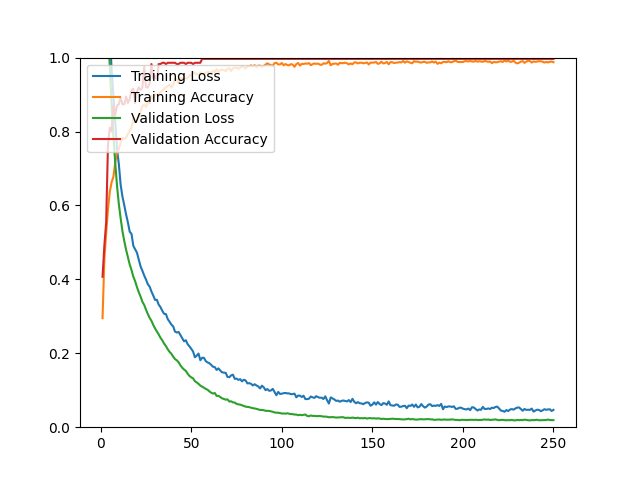

Data behind this chart, as committed beside it:
epoch, loss, acc, val_loss, val_acc
1, 1.535, 0.2950, 1.439, 0.4070
2, 1.378, 0.4550, 1.304, 0.4912
3, 1.266, 0.5256, 1.195, 0.5544
4, 1.169, 0.5891, 1.083, 0.7649
5, 1.067, 0.6368, 0.9759, 0.8105
6, 0.9677, 0.6625, 0.8763, 0.8000
7, 0.8947, 0.6778, 0.7885, 0.8702
8, 0.8247, 0.7161, 0.7152, 0.8456
9, 0.7525, 0.7429, 0.6529, 0.8702
10, 0.7117, 0.7524, 0.6036, 0.8737
11, 0.6558, 0.7697, 0.5649, 0.8912
12, 0.6236, 0.7823, 0.5300, 0.8737
13, 0.6006, 0.7804, 0.5038, 0.8737
14, 0.5758, 0.7835, 0.4801, 0.8947
15, 0.5540, 0.7934, 0.4602, 0.8772
16, 0.5290, 0.8028, 0.4403, 0.8877
17, 0.5230, 0.8091, 0.4251, 0.9123
18, 0.4906, 0.8368, 0.4072, 0.9158
19, 0.4811, 0.8297, 0.3949, 0.8772
20, 0.4721, 0.8304, 0.3791, 0.9088
21, 0.4533, 0.8415, 0.3653, 0.9193
22, 0.4352, 0.8533, 0.3534, 0.9123
23, 0.4233, 0.8691, 0.3394, 0.9193
24, 0.4104, 0.8726, 0.3308, 0.9754
25, 0.3996, 0.8663, 0.3179, 0.9193
26, 0.3869, 0.8778, 0.3063, 0.9193
27, 0.3803, 0.8766, 0.2959, 0.9298
28, 0.3671, 0.8967, 0.2879, 0.9825
29, 0.3562, 0.8876, 0.2768, 0.9439
30, 0.3444, 0.9014, 0.2672, 0.9509
31, 0.3448, 0.8987, 0.2589, 0.9404
32, 0.3316, 0.9018, 0.2512, 0.9825
33, 0.3249, 0.9069, 0.2419, 0.9825
34, 0.3148, 0.9105, 0.2348, 0.9860
35, 0.3068, 0.9148, 0.2262, 0.9860
36, 0.3061, 0.9200, 0.2195, 0.9825
37, 0.2925, 0.9223, 0.2109, 0.9860
38, 0.2854, 0.9274, 0.2039, 0.9860
39, 0.2777, 0.9192, 0.1986, 0.9860
40, 0.2728, 0.9271, 0.1909, 0.9860
41, 0.2587, 0.9420, 0.1845, 0.9860
42, 0.2562, 0.9401, 0.1809, 0.9825
43, 0.2577, 0.9302, 0.1757, 0.9825
44, 0.2490, 0.9440, 0.1674, 0.9860
45, 0.2409, 0.9440, 0.1609, 0.9860
46, 0.2324, 0.9472, 0.1560, 0.9860
47, 0.2353, 0.9432, 0.1523, 0.9825
48, 0.2245, 0.9452, 0.1447, 0.9860
49, 0.2186, 0.9523, 0.1386, 0.9860
50, 0.2121, 0.9511, 0.1349, 0.9860
51, 0.2047, 0.9594, 0.1320, 0.9825
52, 0.1892, 0.9590, 0.1244, 0.9860
53, 0.1937, 0.9547, 0.1212, 0.9860
54, 0.1993, 0.9550, 0.1173, 0.9860
55, 0.1812, 0.9602, 0.1126, 0.9860
56, 0.1879, 0.9562, 0.1097, 0.9965
57, 0.1875, 0.9543, 0.1068, 0.9965
58, 0.1788, 0.9594, 0.1035, 0.9965
59, 0.1752, 0.9606, 0.1013, 0.9965
60, 0.1731, 0.9610, 0.0969, 0.9965
... 190 more rows
